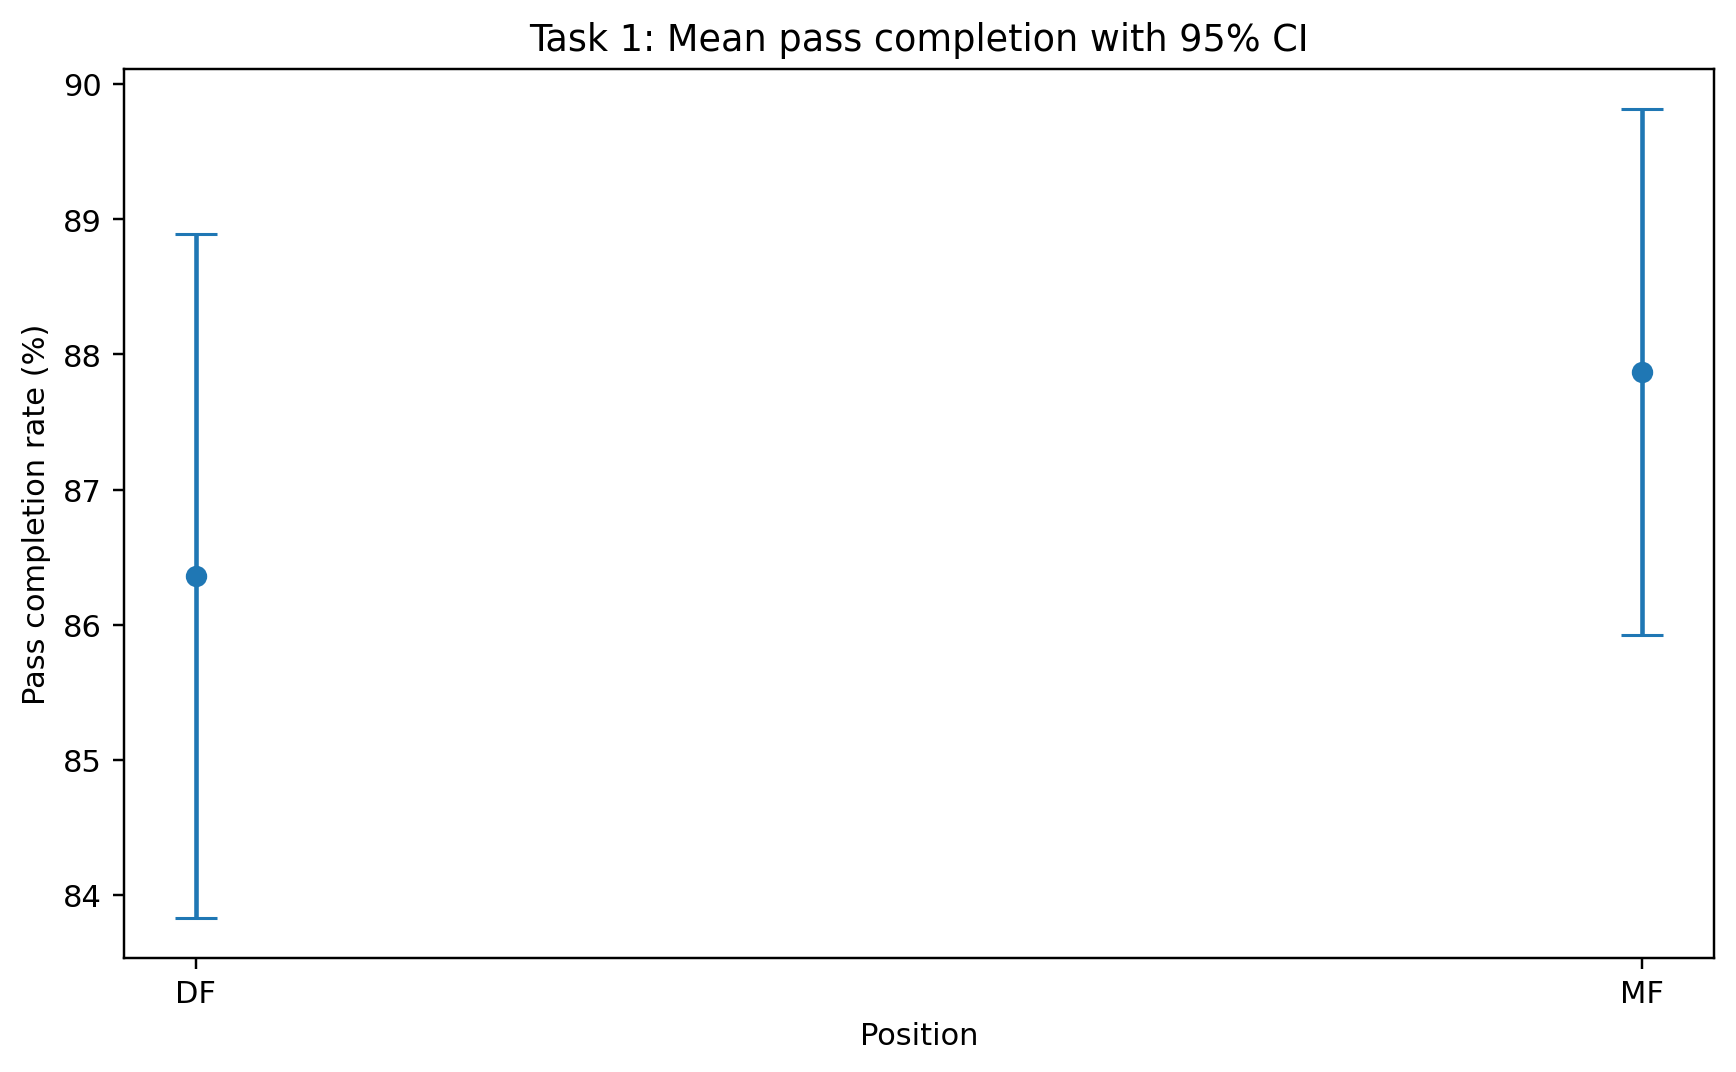

The data file committed next to this chart (first rows):
group, n, mean, sd, standard_error, df, t_critical, ci_lower, ci_upper
DF, 30, 86.36, 6.785, 1.239, 29, 2.045, 83.83, 88.9
MF, 30, 87.87, 5.213, 0.9517, 29, 2.045, 85.92, 89.82
